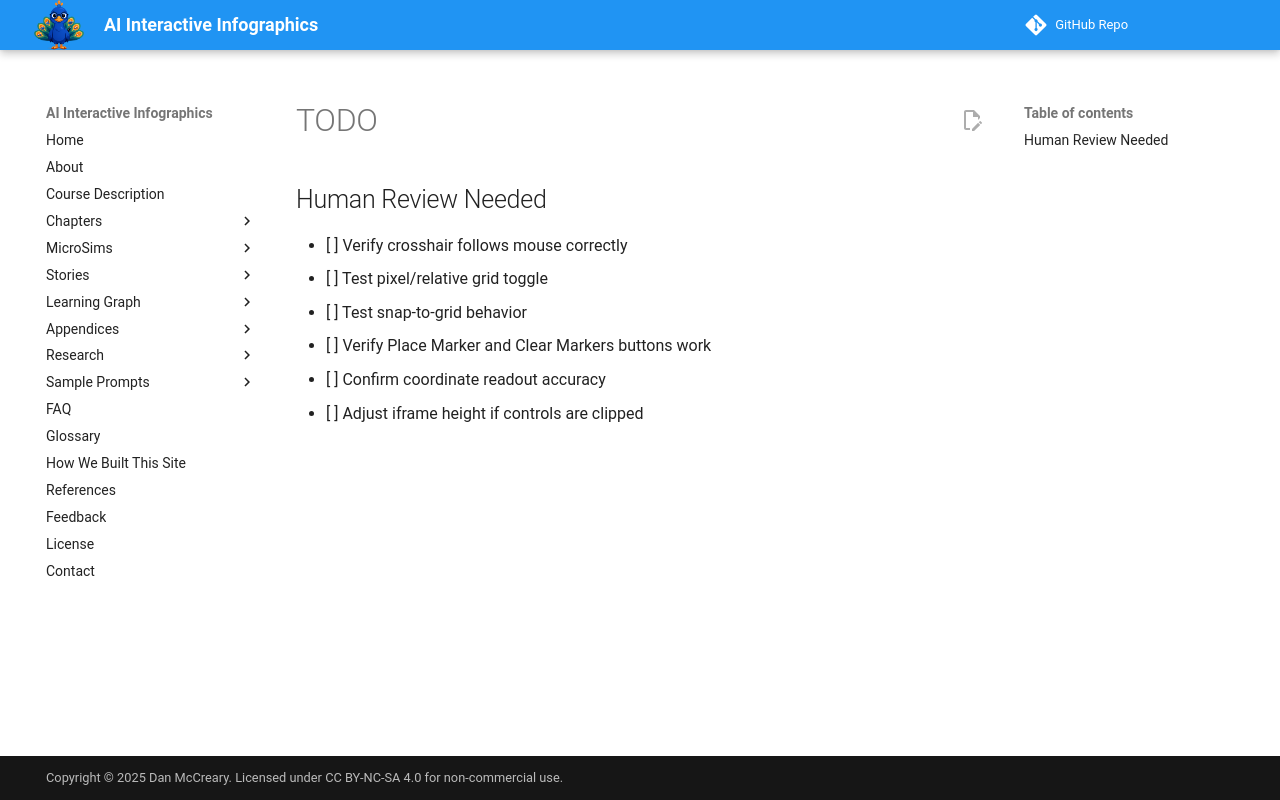

repository: dmccreary/infographics · page: sims/coordinate-explorer/TODO/index.html · generator: mkdocs

## Human Review Needed

- [ ] Verify crosshair follows mouse correctly
- [ ] Test pixel/relative grid toggle
- [ ] Test snap-to-grid behavior
- [ ] Verify Place Marker and Clear Markers buttons work
- [ ] Confirm coordinate readout accuracy
- [ ] Adjust iframe height if controls are clipped
